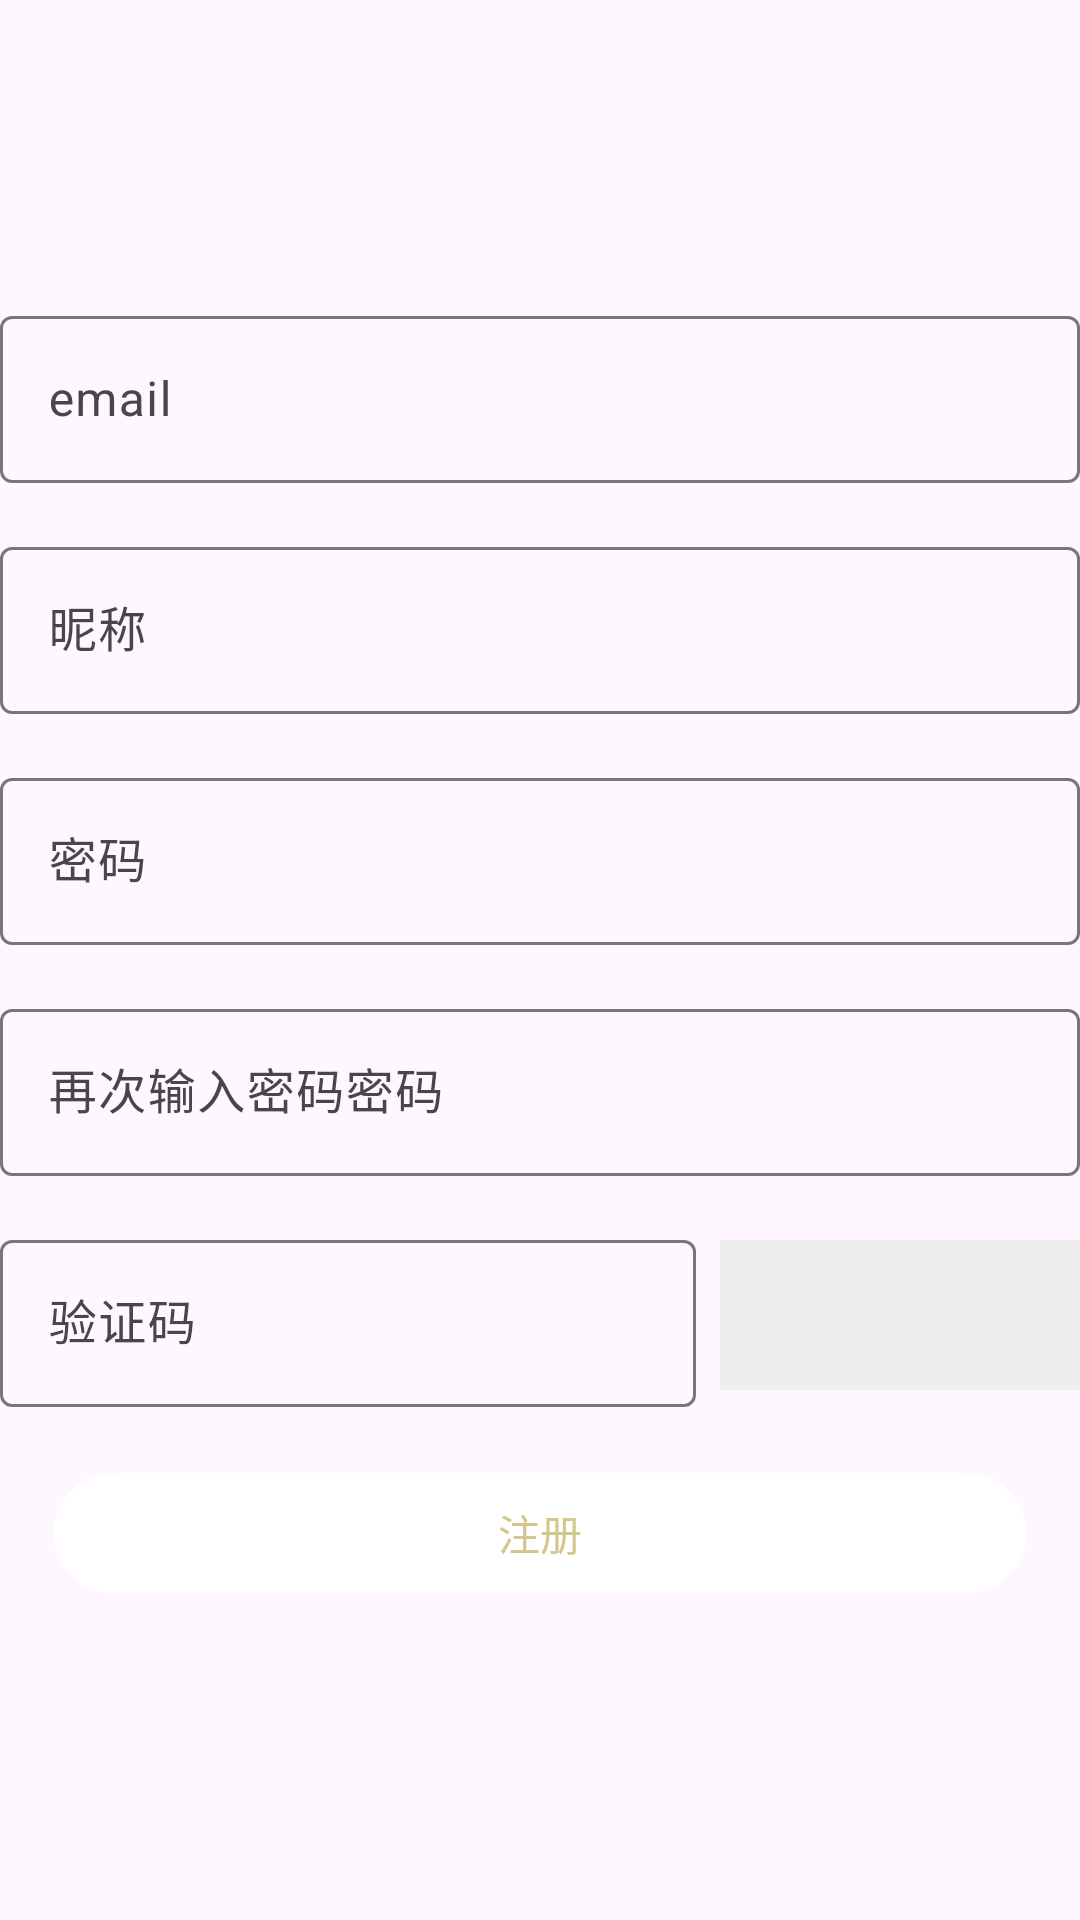

Here is an Android app screen rendered from its layout file. Give the layout XML and the strings, colors and styles it references.
<!-- AndroidManifest.xml: application theme Theme.ChatApp -->
<!-- res/layout/activity_register.xml -->
<?xml version="1.0" encoding="utf-8"?>
<LinearLayout
    android:layout_width="match_parent"
    android:layout_height="match_parent"
    android:orientation="vertical"
    xmlns:android="http://schemas.android.com/apk/res/android" >

    <com.google.android.material.textfield.TextInputLayout android:layout_width="match_parent"
        android:layout_height="wrap_content"
        android:hint="email"
        android:theme="@style/ThemeOverlay.App.TextInputLayout"
        android:layout_marginTop="100dp">

        <com.google.android.material.textfield.TextInputEditText
            android:id="@+id/register_email"
            android:layout_width="match_parent"
            android:layout_height="wrap_content"/>
    </com.google.android.material.textfield.TextInputLayout>
    <com.google.android.material.textfield.TextInputLayout android:layout_width="match_parent"
        android:layout_height="wrap_content"
        android:hint="昵称"
        android:theme="@style/ThemeOverlay.App.TextInputLayout"
        android:layout_marginTop="16dp">

        <com.google.android.material.textfield.TextInputEditText
            android:id="@+id/register_nickname"
            android:layout_width="match_parent"
            android:layout_height="wrap_content"/>
    </com.google.android.material.textfield.TextInputLayout>

    <com.google.android.material.textfield.TextInputLayout
        android:layout_marginTop="16dp"
        android:layout_width="match_parent"
        android:layout_height="wrap_content"
        android:theme="@style/ThemeOverlay.App.TextInputLayout"
        android:hint="密码">

        <com.google.android.material.textfield.TextInputEditText
            android:id="@+id/register_password1"
            android:layout_width="match_parent"
            android:layout_height="wrap_content"
            android:inputType="textPassword"/>
    </com.google.android.material.textfield.TextInputLayout>
    <com.google.android.material.textfield.TextInputLayout
        android:layout_marginTop="16dp"
        android:layout_width="match_parent"
        android:layout_height="wrap_content"
        android:theme="@style/ThemeOverlay.App.TextInputLayout"
        android:hint="再次输入密码密码">

        <com.google.android.material.textfield.TextInputEditText
            android:id="@+id/register_password2"
            android:layout_width="match_parent"
            android:layout_height="wrap_content"
            android:inputType="textPassword"/>
    </com.google.android.material.textfield.TextInputLayout>

    
    <LinearLayout
        android:layout_width="match_parent"
        android:layout_height="wrap_content"
        android:orientation="horizontal"
        android:layout_marginTop="16dp"
        android:gravity="center_vertical">

        <com.google.android.material.textfield.TextInputLayout
            android:layout_width="0dp"
            android:layout_height="wrap_content"
            android:layout_weight="1"
            android:theme="@style/ThemeOverlay.App.TextInputLayout"
            android:hint="验证码">

            <com.google.android.material.textfield.TextInputEditText
                android:id="@+id/register_check_code"
                android:layout_width="match_parent"
                android:layout_height="wrap_content"
                android:inputType="text"/>
        </com.google.android.material.textfield.TextInputLayout>

        <ImageView
            android:id="@+id/register_check_code_image"
            android:layout_width="120dp"
            android:layout_height="50dp"
            android:layout_marginStart="8dp"
            android:background="#EEEEEE"
            android:scaleType="fitCenter"/>
    </LinearLayout>

    <com.google.android.material.button.MaterialButton
        android:id="@+id/register_button"
        android:layout_margin="18dp"
        style="?arrowHeadLength"
        android:layout_width="match_parent"
        android:layout_height="wrap_content"
        android:text="注册" />
</LinearLayout>
<!-- resources referenced by this layout -->
<resources>
  <style name="ThemeOverlay.App.TextInputLayout" parent="">
          <item name="colorPrimary">@color/system_accent3_200</item>
      </style>
  <style name="Theme.ChatApp" parent="Theme.Material3.DayNight.NoActionBar">
          
          <item name="colorPrimary">@color/system_accent3_0</item>
          <item name="colorPrimaryVariant">@color/system_accent3_10</item>
          <item name="colorOnPrimary">@color/system_accent3_200</item>
          
          
      </style>
  <color name="system_accent3_200">#D3C78E</color>
  <color name="system_accent3_0">#FFFFFF</color>
  <color name="system_accent3_10">#FFFBFF</color>
</resources>
